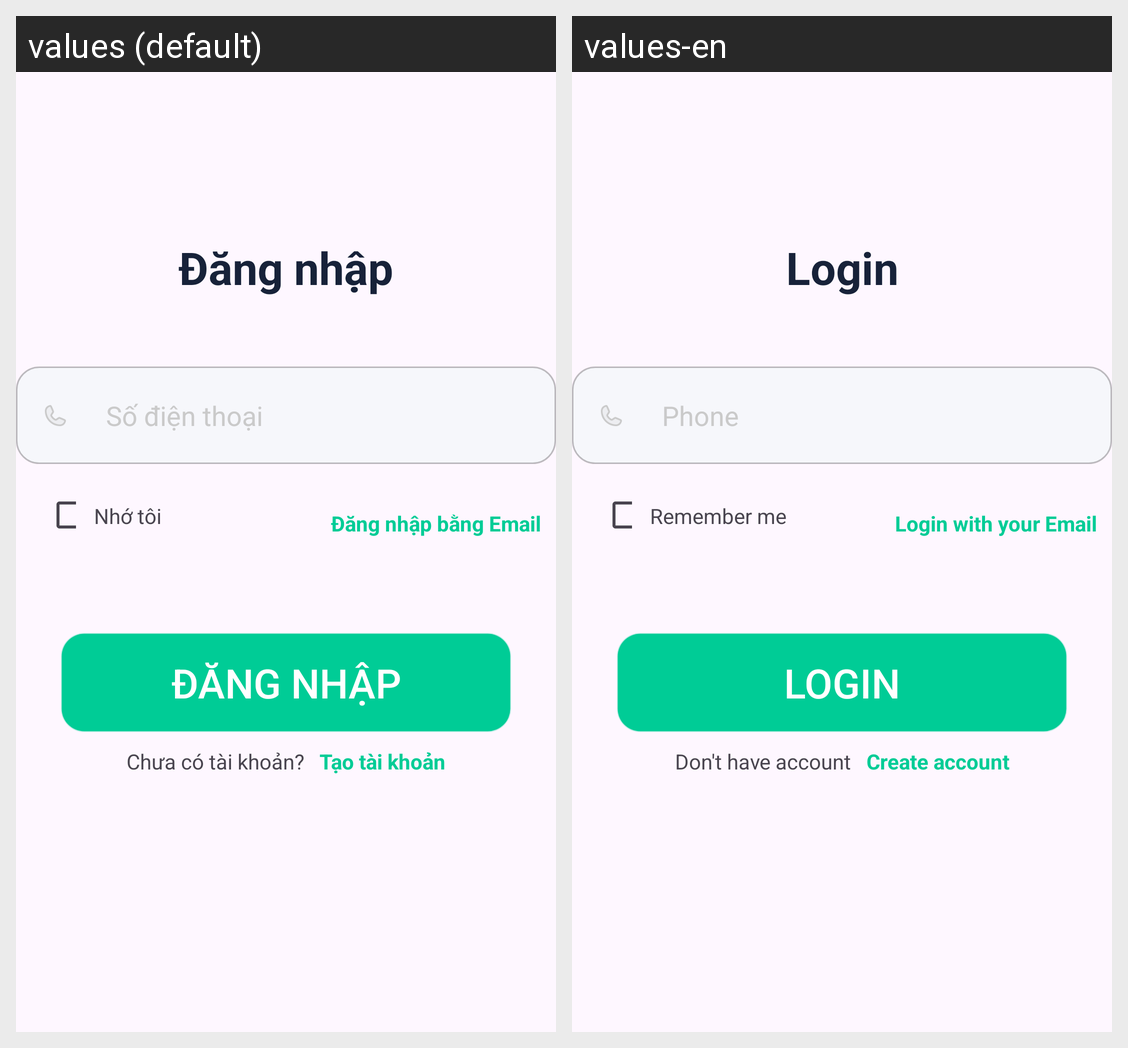

Translations of the strings shown on this Android screen, per locale in the grid:
Android screen res/layout/activity_phone_login.xml rendered under 2 locales, left to right: values (default), values-en. Device: Nexus 5 (rendered at 1080×1920; each locale shown at half size, 540×960, under a caption strip naming it); theme Theme.MobileProject.
Strings drawn on this screen, with the default value and each locale's value (text and hints the layout hard-codes, and strings that could not be matched under every locale, appear in the picture but are not listed):

login
  values: Đăng nhập
  values-en: Login

phone
  values: Số điện thoại
  values-en: Phone

loginWithEmail
  values: Đăng nhập bằng Email
  values-en: Login with your Email

Rememberme
  values: Nhớ tôi
  values-en: Remember me

no_user
  values: Chưa có tài khoản?
  values-en: Don't have account

create_user
  values: Tạo tài khoản
  values-en: Create account
